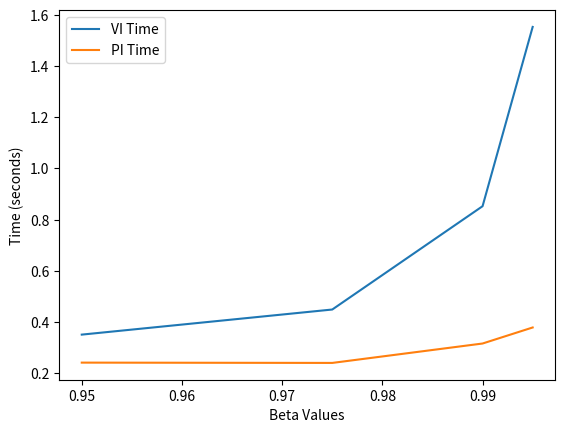

This figure's Python source:
# policy_iteration.py
"""Volume 2: Policy Function Iteration.
[redacted]
[redacted]
[redacted]
"""

import numpy as np
import scipy.linalg as la
import time
import matplotlib.pyplot as plt

# Problems 1 and 3
def value_iteration(V_0, beta=.9, N=500, W_max=1, u=np.sqrt, tol=1e-6,
                    max_iter=500):
    """Perform VI according to the Bellman optimality principle

    Parameters:
        V_0 (ndarray) - The initial guess for the value function
        beta (float) - The discount rate (between 0 and 1)
        N (int) - The number of pieces you will split the cake into
        W_max (float) - The value of W_max
        u (function) - The utility function (u(0) = 0; u' > 0; u'' < 0; and lim_{c->0+} u'(c) = \inf)
        tol (float) - The stopping criteria for the value iteration
        max_iter (int) - An alternative stopping criteria

    Returns:
        V_final (ndarray) - The discrete values for the true value function (Problem 1)
        c (list) - The amount of cake to consume at each time to maximize utility (Problem 3)
    """
    # Create discretized w
    w = np.linspace(0, W_max, N+1)
    # Create a matrix for u values 
    M = np.zeros((N+1,N+1)) + w
    M = (M.T - w).T
    M[M<0] = 0 
    U = u(M)
    for k in range(max_iter):
        # Bellman Equation
        V = np.triu((U.T + beta*V_0).T)
        V_1 = np.max(V, axis=0)
        # Policy
        pi = np.argmax(V, axis=0)
        # Stopping criteria
        if la.norm(V_1 - V_0) < tol:
            break
        # Update V
        V_0 = V_1
    return V_1, extract_policy_vector(w, pi)

# Problem 2
def extract_policy_vector(possible_W, policy_function):
    """Returns the policy vector that determines how much cake should be eaten at each time step

    Parameters:
        possible_W (ndarray) - an array representing the discrete values of W
        policy_function (ndarray) - an array representing how many pieces to leave at each state

    Returns:
        c (list) - a list representing how much cake to eat at each time period
    """
    n = len(possible_W)-1
    W_max = possible_W[-1]
    w1 = possible_W[1]
    c = []
    w = sum(c)
    # Stopping criteria
    while not np.isclose(w, W_max):
        wi = W_max - w
        eat = policy_function[int(round(wi*n))]
        # Keep track of how much cake is eaten each iteration
        c.append(wi - w1*eat)
        w = sum(c)
    return c

# Problem 4
def policy_iteration(pi_0, beta=.9, N=500, W_max=1, u=np.sqrt, tol=1e-6, max_iter=50):
    """Perform PI according to the Bellman optimality principle

    Parameters:
        pi_0 (array) - The initial guess for the Policy Function (0 <= pi_0(W) <= W)
        beta (float) - The discount rate (between 0 and 1)
        N (int) - The number of pieces you will split the cake into
            also acts as a cap for the number of steps required to calculate V_k at each iteration
        W_max (float) - The value of W_max
        u (function) - The utility function (u(0) = 0; u' > 0; u'' < 0; and lim_{c->0+} u'(c) = \inf)
        max_iter (int) - An alternative stopping criteria for the policy function updates

    Returns:
        V_final (ndarray) - The discrete values for the true value function
        c (list) - The amount of cake to consume at each time to maximize utility
    """
    # Discretize w
    w = np.linspace(0, W_max, N+1)
    # Create a matrix of u values
    M = np.zeros((N+1,N+1)) + w
    M = (M.T - w).T
    M[M<0] = 0 
    U = u(M.T)
    for k in range(max_iter):
        V = np.zeros(N+1)
        # 19.7
        for i in range(1, len(w)):
            p = w[pi_0[np.where(w==w[i])[0][0]]]
            V[i] = U[np.where(w==w[i])[0][0],np.where(w==p)[0][0]] + beta*V[np.where(w==p)]
        Up = np.copy(U)
        Up[:] += beta*V[:]
        Up = np.tril(Up)
        # 19.5
        pi_1 = Up.argmax(axis=1)
        # Stopping criteria
        if la.norm(pi_1 - pi_0) < tol:
            break
        # Update pi
        pi_0 = pi_1
    return V, extract_policy_vector(w, pi_1)
# Problem 5
def compare_methods():
    """
    Solve the cake eating problem with each method, VI, PI with various values of beta and compare how long each method takes.
    Each V_final should be np.allclose and each policy vector, c, should be identical for each both.
    Use N=1000 as the number of grid points for w and beta = [.95, .975, .99, .995].

    Graph the results for each method with beta on the x-axis and time on the y-axis.
    """
    N = 1000
    betas = [.95, .975, .99, .995]
    # Initial conditions
    V0 = np.sqrt(np.linspace(0,1,1001))
    pi_0 = np.arange(-1,1000)
    pi_0[0] = 0
    # Save the times in a list
    vi_time = []
    pi_time = []
    for b in betas:
        t1 = time.time()
        value_iteration(V0, b, N)
        t2 = time.time()
        policy_iteration(pi_0, b, N)
        t3 = time.time()
        vi_time.append(t2-t1)
        pi_time.append(t3-t2)
    # Plot the result
    plt.plot(betas, vi_time, label="VI Time")
    plt.plot(betas, pi_time, label="PI Time")
    plt.xlabel("Beta Values")
    plt.ylabel("Time (seconds)")
    plt.legend()
    plt.show()

V_0 = np.sqrt(np.linspace(0,1,401))
w = np.linspace(0,1,400)
pi_0 = np.arange(-1, 400)
pi_0[0] = 0
w = [0,0,1,2,2,3,3,4,4,5,5]
print(value_iteration(V_0, .995, 400))
print(extract_policy_vector(np.linspace(0,1,11), w))
print(policy_iteration(pi_0, .995, 400))
compare_methods()